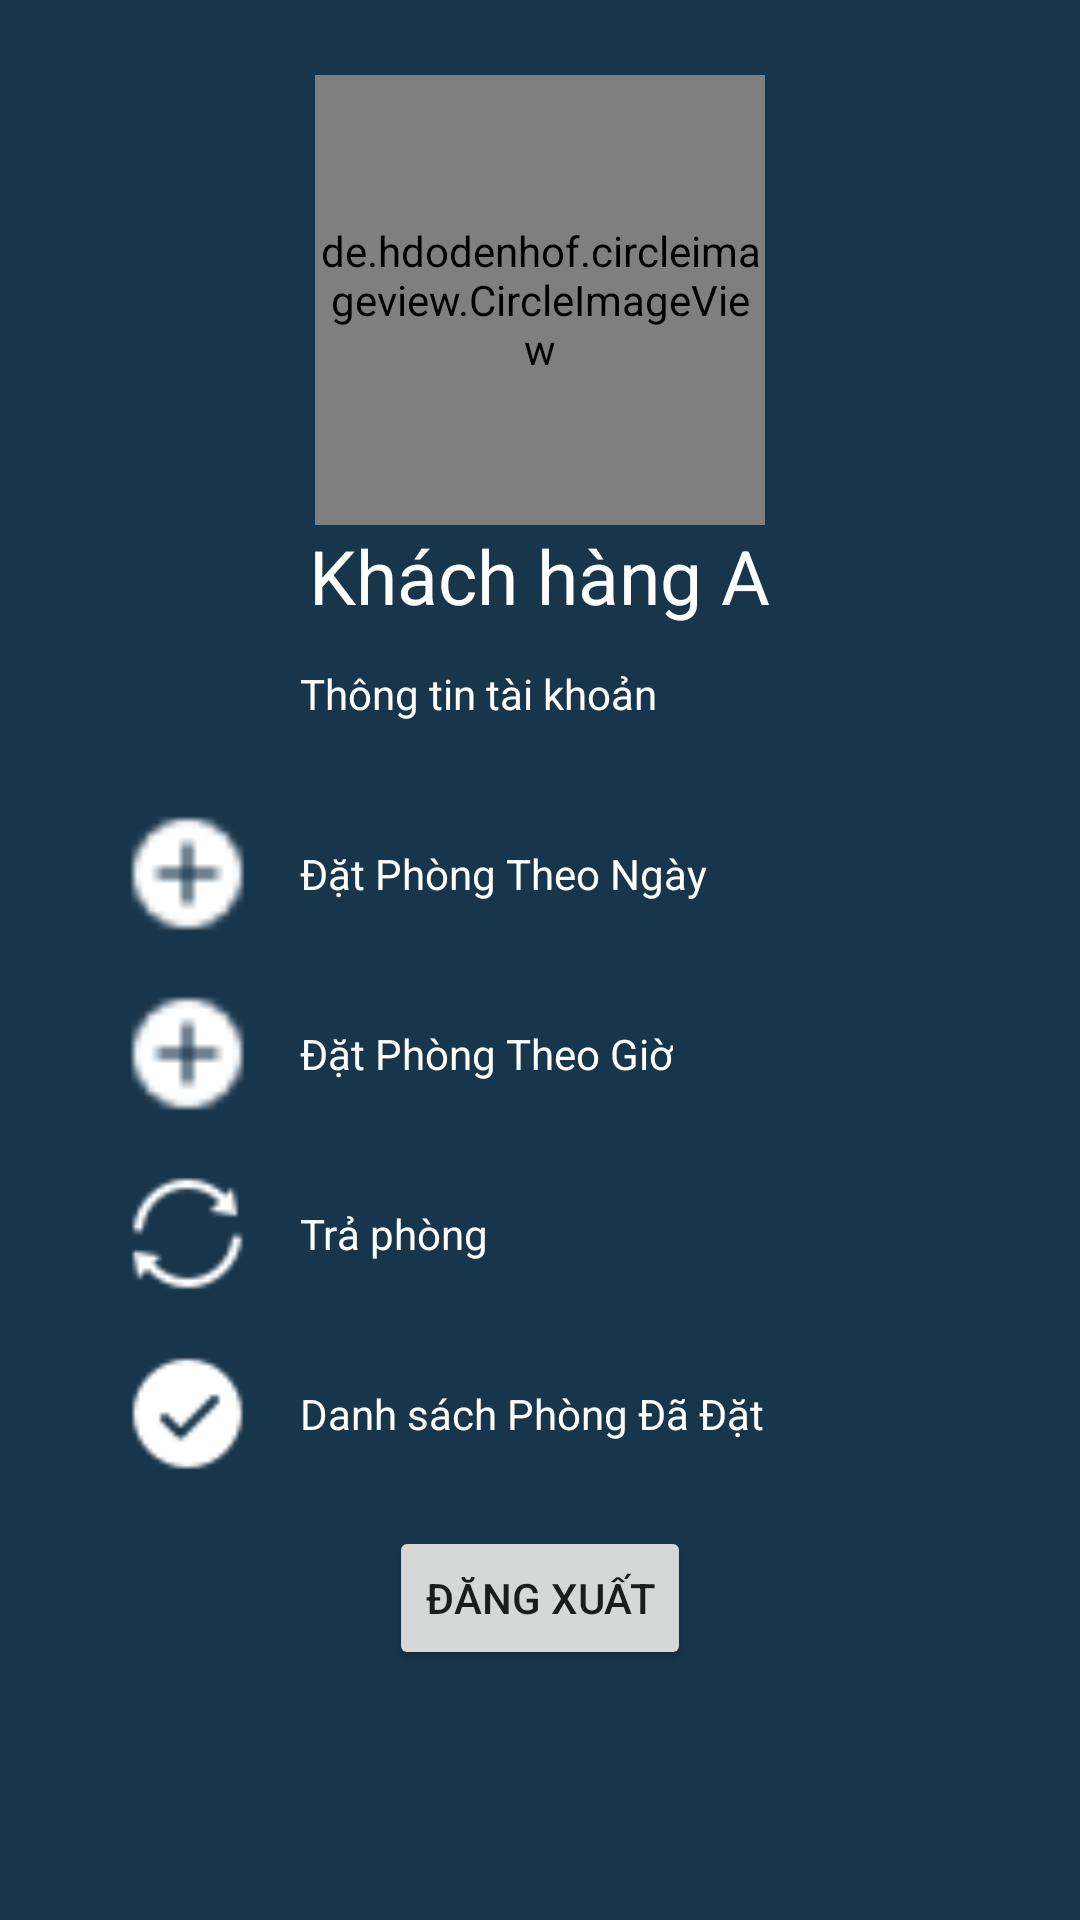

Layout XML and referenced resources for this Android screen:
<!-- AndroidManifest.xml: application theme Theme.Doanchuyendedd2 -->
<!-- res/layout/activity_main.xml -->
<?xml version="1.0" encoding="utf-8"?>
<LinearLayout xmlns:android="http://schemas.android.com/apk/res/android"
    xmlns:app="http://schemas.android.com/apk/res-auto"
    xmlns:tools="http://schemas.android.com/tools"
    android:layout_width="match_parent"
    android:layout_height="match_parent"
    android:background="#18364B"
    android:orientation="vertical"
    tools:context=".MainActivity">

    <de.hdodenhof.circleimageview.CircleImageView
        android:id="@+id/avatar"
        android:layout_width="150dp"
        android:layout_height="150dp"
        android:layout_gravity="center"
        android:layout_marginTop="25dp"
        android:src="@drawable/img_avatar"
        app:civ_border_color="#3F51B5"
        app:civ_border_width="5dp">

    </de.hdodenhof.circleimageview.CircleImageView>

    <TextView
        android:layout_width="wrap_content"
        android:layout_height="wrap_content"
        android:layout_gravity="center"
        android:text="Khách hàng A"
        android:textColor="@color/white"
        android:textSize="25dp" />

    <LinearLayout
        android:layout_width="match_parent"
        android:layout_height="wrap_content"
        android:layout_marginLeft="40dp"
        android:layout_marginRight="40dp"
        android:layout_marginBottom="15dp"
        android:orientation="horizontal">

        <ImageView

            android:layout_width="45dp"
            android:layout_height="45dp"
            android:src="@drawable/bookicon" />

        <TextView
            android:layout_width="wrap_content"
            android:layout_height="wrap_content"
            android:layout_gravity="center"
            android:layout_marginLeft="15dp"
            android:text="Thông tin tài khoản"
            android:textColor="@color/white" />
    </LinearLayout>

    <LinearLayout
        android:layout_width="match_parent"
        android:layout_height="wrap_content"
        android:layout_marginLeft="40dp"
        android:layout_marginRight="40dp"
        android:layout_marginBottom="15dp"
        android:orientation="horizontal">

        <ImageView

            android:layout_width="45dp"
            android:layout_height="45dp"
            android:src="@drawable/icon_them" />

        <TextView
            android:layout_width="wrap_content"
            android:layout_height="wrap_content"
            android:layout_gravity="center"
            android:layout_marginLeft="15dp"
            android:text="Đặt Phòng Theo Ngày"
            android:textColor="@color/white" />
    </LinearLayout>

    <LinearLayout
        android:layout_width="match_parent"
        android:layout_height="wrap_content"
        android:layout_marginLeft="40dp"
        android:layout_marginRight="40dp"
        android:layout_marginBottom="15dp"
        android:orientation="horizontal">

        <ImageView
            android:layout_width="45dp"
            android:layout_height="45dp"
            android:src="@drawable/icon_them" />

        <TextView
            android:layout_width="wrap_content"
            android:layout_height="wrap_content"
            android:layout_gravity="center"
            android:layout_marginLeft="15dp"
            android:text="Đặt Phòng Theo Giờ"
            android:textColor="@color/white" />
    </LinearLayout>

    <LinearLayout
        android:layout_width="match_parent"
        android:layout_height="wrap_content"
        android:layout_marginLeft="40dp"
        android:layout_marginRight="40dp"
        android:layout_marginBottom="15dp"
        android:orientation="horizontal">

        <ImageView

            android:layout_width="45dp"
            android:layout_height="45dp"
            android:src="@drawable/icon_change" />

        <TextView
            android:layout_width="wrap_content"
            android:layout_height="wrap_content"
            android:layout_gravity="center"
            android:layout_marginLeft="15dp"
            android:text="Trả phòng"
            android:textColor="@color/white" />
    </LinearLayout>

    <LinearLayout
        android:layout_width="match_parent"
        android:layout_height="wrap_content"
        android:layout_marginLeft="40dp"
        android:layout_marginRight="40dp"
        android:layout_marginBottom="15dp"
        android:orientation="horizontal">

        <ImageView

            android:layout_width="45dp"
            android:layout_height="45dp"
            android:src="@drawable/icon_thongtin" />

        <TextView
            android:layout_width="wrap_content"
            android:layout_height="wrap_content"
            android:layout_gravity="center"
            android:layout_marginLeft="15dp"
            android:text="Danh sách Phòng Đã Đặt"
            android:textColor="@color/white" />
    </LinearLayout>

    <Button
        android:layout_width="wrap_content"
        android:layout_height="wrap_content"
        android:layout_gravity="center_horizontal"
        android:text="Đăng xuất" />
</LinearLayout>
<!-- resources referenced by this layout -->
<resources>
  <!-- drawable icon_change: png bitmap (drawable, 603 bytes) -->
  <!-- drawable icon_them: png bitmap (drawable, 381 bytes) -->
  <!-- drawable icon_thongtin: png bitmap (drawable, 518 bytes) -->
  <!-- drawable img_avatar: jpg bitmap (drawable, 123606 bytes) -->
  <style name="Theme.Doanchuyendedd2" parent="Theme.MaterialComponents.DayNight.NoActionBar">
          
          <item name="colorPrimary">@color/purple_500</item>
          <item name="colorPrimaryVariant">@color/purple_700</item>
          <item name="colorOnPrimary">@color/white</item>
          
          <item name="colorSecondary">@color/teal_200</item>
          <item name="colorSecondaryVariant">@color/teal_700</item>
          <item name="colorOnSecondary">@color/black</item>
          
          <item name="android:statusBarColor" tools:targetApi="l">?attr/colorPrimaryVariant</item>
          
      </style>
  <!-- not gathered from this repository: default colours our renderer supplied (Android Studio template values) -->
  <color name="purple_500">#FF6200EE</color>
  <color name="purple_700">#FF3700B3</color>
  <color name="teal_200">#FF03DAC5</color>
  <color name="teal_700">#FF018786</color>
  <color name="black">#FF000000</color>
  <color name="white">#FFFFFFFF</color>
</resources>
